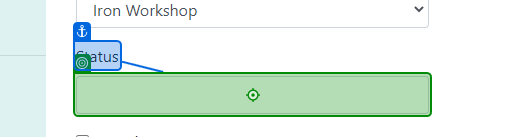
Workflow: Device

Step 1: type "[CurrentRow("Status").ToString]" into the text box in window 'Create Device - Connected Office: Device Management' (msedge.exe)

Step 2 [then]: check the text box in window 'Create Device - Connected Office: Device Management' (msedge.exe) (no picture) (repeated 2 times)

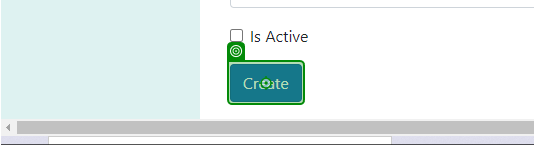
Step 4: click on the text box in window 'Create Device - Connected Office: Device Management' (msedge.exe)

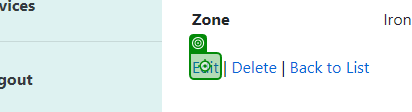
Step 5: click on the link in window 'Device Details - Connected Office: Device Management' (msedge.exe)

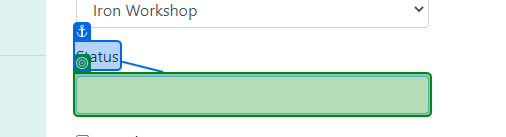
Step 6: get-text from the text box in window 'Edit Device - Connected Office: Device Management' (msedge.exe)

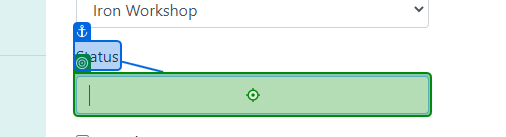
Step 7: type "[Status + "Updated"]" into the text box in window 'Edit Device - Connected Office: Device Management' (msedge.exe)

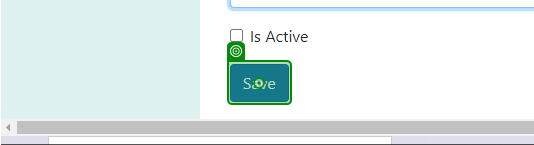
Step 8: click on the text box in window 'Edit Device - Connected Office: Device Management' (msedge.exe)

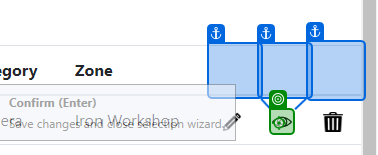
Step 9: click on the image in window 'Devices - Connected Office: Device Management' (msedge.exe)

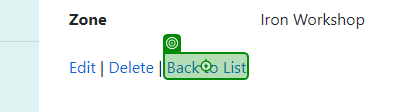
Step 10: click on the link 'Back to List' in window 'Device Details - Connected Office: Device Management' (msedge.exe)

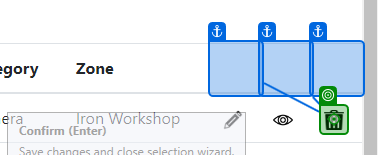
Step 11: click on the image in window 'Devices - Connected Office: Device Management' (msedge.exe)

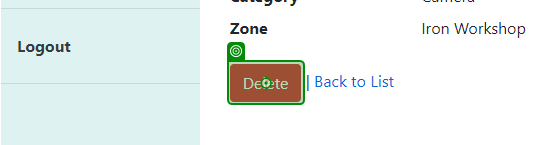
Step 12: click on the text box in window 'Delete Device - Connected Office: Device Management' (msedge.exe)
